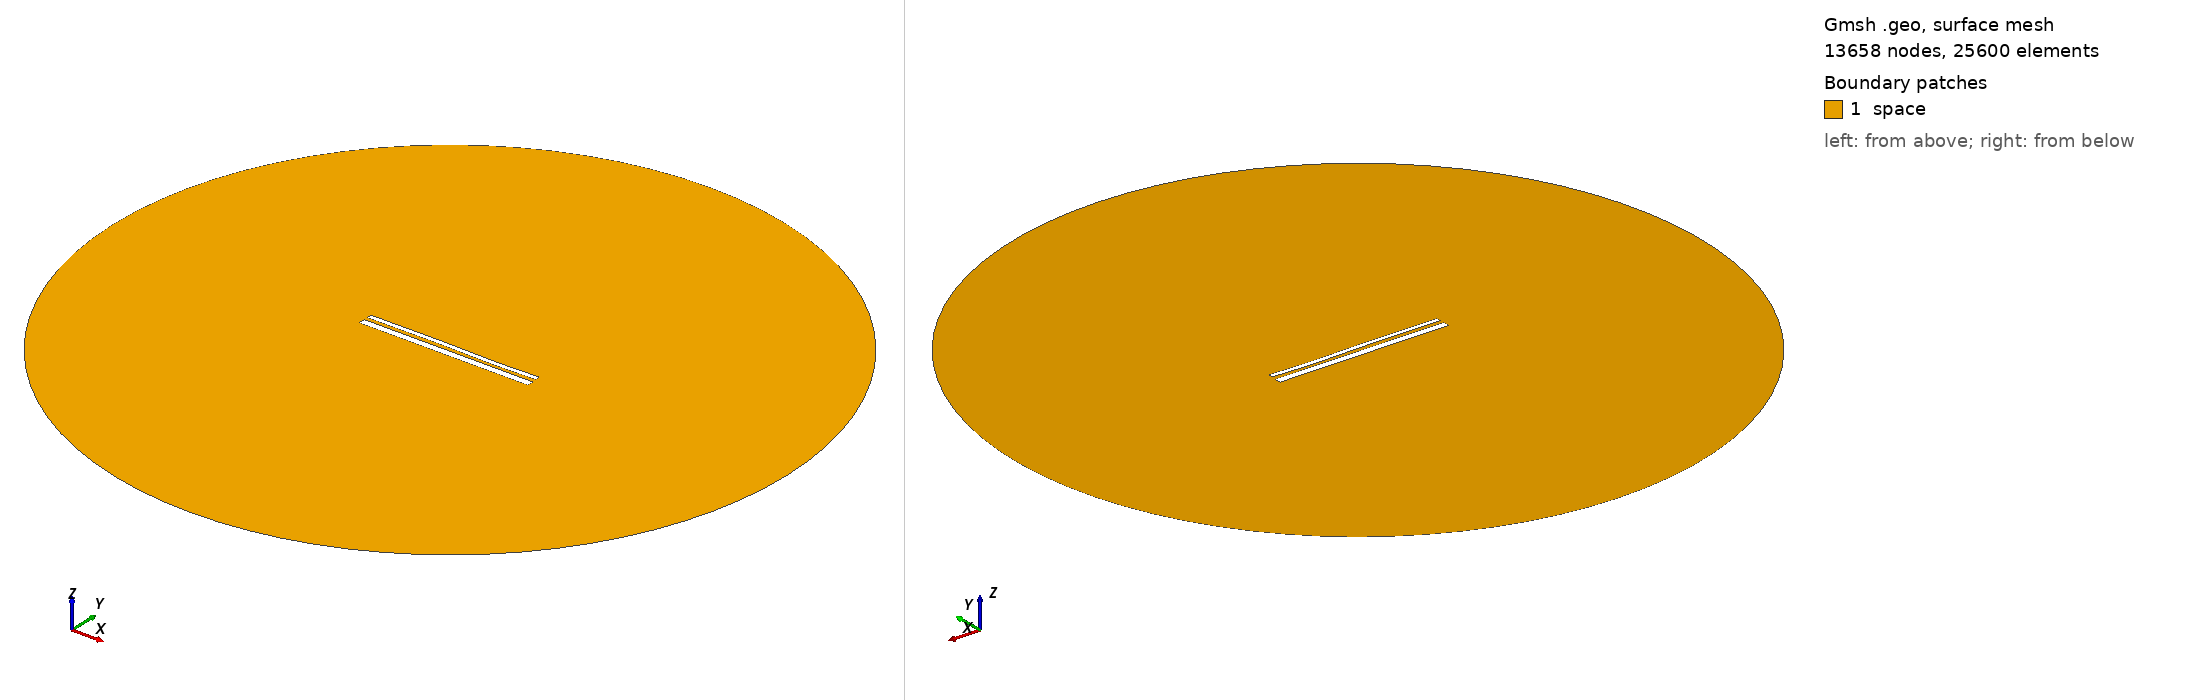

Gmsh geometry script, surface-meshed: 13658 nodes, 25600 surface elements. Boundary patches (legend numbers): 1 space. Left view from above one corner, right view from below the opposite corner. Legend entries are the model's physical surfaces. The drawing asked Gmsh for element sizes between 1% and 20% of the model's largest extent; the script's own settings can give other sizes.

=== 13322.geo (drawn) ===
//---------------------------------------
// Geometry kernel
//---------------------------------------

SetFactory("OpenCASCADE");



//---------------------------------------
// Parameters of the geometry
//---------------------------------------

// Overetch of the upper plate
overetch = 0.5;

// Distance between the plates
distance = 1.75;

// Discretization over the x axis (for the deformation)
nx = 50; 

// Length of the plate
L = 100 - overetch; 

// Number of modes
n = 4; 

// 1st mode coefficient
coeff(1) = -0.075;
beta(1) = 0.596864 * 3.1415926535 / L;

// 2nd mode coefficient
coeff(2) = 0.0;
beta(2) = 1.49418 * 3.1415926535 / L;

// 3rd mode coefficient
coeff(3) = 0.15;
beta(3) = 2.50025 * 3.1415926535 / L;

// 4th mode coefficient
coeff(4) = -0.075;
beta(4) = 3.49999 * 3.1415926535 / L;



//---------------------------------------
// Upper plate (deformed rectangle)
//---------------------------------------

// Coordiantes of the upper plate
xmin = -50;
xmax = 50 - overetch;

// Height of the upper plate
yheight = 4 - 2 * overetch;

// Indexes of the points
UpperID[] = {};
LowerID[] = {};
LeftID[] = {};
RightID[] = {};

// Point index
p = 1;

// Horizontal edges
For i In {1:nx}
    x = xmin + (i-1)*(xmax - xmin)/(nx-1);

    y_bottom = distance / 2 + overetch;
    For j In {1:n}
        C = (Cosh(beta(j)*L) + Cos(beta(j)*L)) / (Sinh(beta(j)*L) + Sin(beta(j)*L));
        y_bottom  = y_bottom + coeff(j) * (Cosh(beta(j)*(x+50)) - Cos(beta(j)*(x+50)) - C * (Sinh(beta(j)*(x+50)) - Sin(beta(j)*(x+50))));
    EndFor

    y_top = y_bottom + yheight;

    Point(p) = {x, y_top, 0, 1.0};
    UpperID[i] = p;
    p = p + 1;

    Point(p) = {x, y_bottom, 0, 1.0};
    LowerID[i] = p;
    p = p + 1;
EndFor

// Create point lists
UpperPts[] = {}; LowerPts[] = {};
For i In {1:nx}
  UpperPts[] += {UpperID[i]};
  LowerPts[] += {LowerID[i]};
EndFor

// Build splines
Spline(1) = {UpperPts[]};
Spline(2) = {LowerPts[]};
Line(3) = {LowerPts[nx-1], UpperPts[nx-1]};
Line(4) = {LowerPts[0], UpperPts[0]};

// Build the plane surface
Curve Loop(1) = {2, 3, -1, -4};
Plane Surface(1) = {1};



//---------------------------------------
// Lower plate (rectangle)
//---------------------------------------

// Vertices
Point(1001) = {-50, -1, 0, 1.0};
Point(1002) = { 50, -1, 0, 1.0};
Point(1003) = { 50,  -5, 0, 1.0};
Point(1004) = {-50,  -5, 0, 1.0};

// Edges
Line(5) = {1001, 1002};
Line(6) = {1002, 1003};
Line(7) = {1003, 1004};
Line(8) = {1004, 1001};

// Plane surface
Line Loop(2) = {5, 6, 7, 8};
Plane Surface(2) = {2}; 



//---------------------------------------
// Outer (fictious) boundary
//---------------------------------------

// Points
Point(1005) = {0, 0, 0};       // Center
Point(1006) = {200, 0, 0};     // Start point
Point(1007) = {0, 200, 0};     // 90 degrees
Point(1008) = {-200, 0, 0};    // 180 degrees
Point(1009) = {0, -200, 0};    // 270 degrees

// Circle arcs (each needs start, center, end)
Circle(9) = {1006, 1005, 1007};
Circle(10) = {1007, 1005, 1008};
Circle(11) = {1008, 1005, 1009};
Circle(12) = {1009, 1005, 1006};

// Plane surface for the entire domain
Curve Loop(3) = {9, 10, 11, 12};
Surface(3) = {3};

// Subtract the plates from the whole domain to obtain the actual domain where we want to solve the equations
BooleanDifference{ Surface{3}; Delete; }{ Surface{1}; Surface{2}; Delete; }




//---------------------------------------
// Transfinite Lines/Curves
//---------------------------------------

// Set the number of points on the boundaries
r = 7;

// Plates
Transfinite Curve {1, 2} = 50*r Using Progression 1;
Transfinite Curve {3, 4} = 2*r Using Progression 1;
Transfinite Line {5, 7} = 50*r Using Progression 1;
Transfinite Line {6, 8} = 2*r Using Progression 1;

// Outer boundary
Transfinite Line {9, 10, 11, 12} = 20 Using Progression 1;



//---------------------------------------
// Physical groups
//---------------------------------------                

// Physical curves (boundaries)
Physical Line("force_segment", 10) = {2};
Physical Line("upper_plate", 11) = {1, 3, 4};
Physical Line("lower_plate", 12) = {5, 6, 7, 8};
Physical Line("boundary", 20) = {9, 10, 11, 12};

// Physical Surfaces
Physical Surface("space", 30) = {3};



//---------------------------------------
// 6. Generate the Mesh
//---------------------------------------

// 2D mesh generation
Mesh 2;
